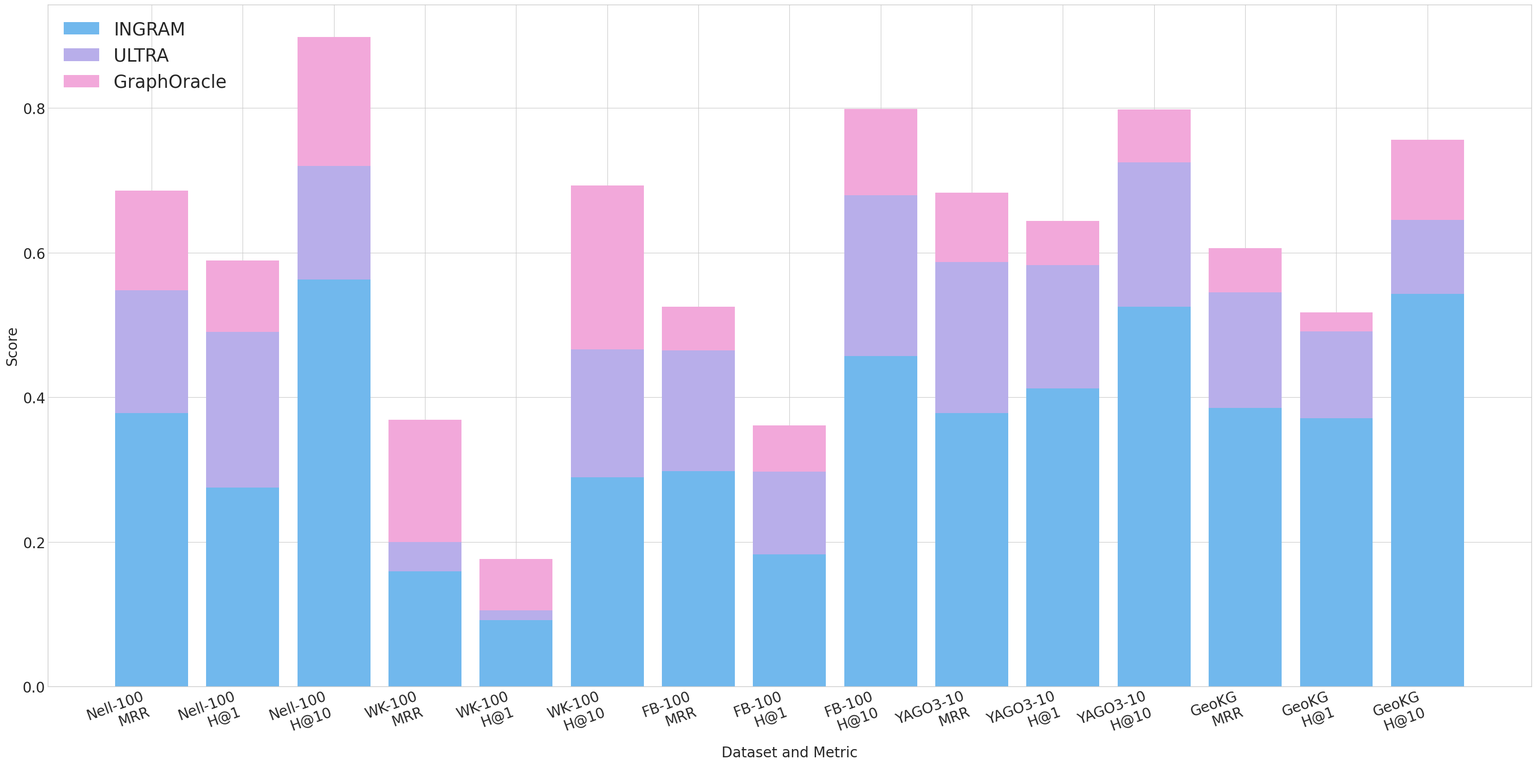

Generate this figure with matplotlib:
import numpy as np
import matplotlib.pyplot as plt

# Use seaborn whitegrid style and serif fonts
plt.style.use('seaborn-v0_8-whitegrid')
plt.rcParams.update({
    'font.family': 'serif',
    'font.serif': ['Palatino', 'Times New Roman', 'Georgia'],
})

# ==== Data preparation ====
data = {
    'Nell-100':   {'INGRAM': [0.378, 0.275, 0.563],
                   'ULTRA':  [0.548, 0.490, 0.720],
                   'GraphOracle': [0.686, 0.589, 0.898]},
    'WK-100':     {'INGRAM': [0.159, 0.092, 0.289],
                   'ULTRA':  [0.200, 0.105, 0.466],
                   'GraphOracle': [0.369, 0.176, 0.693]},
    'FB-100':     {'INGRAM': [0.298, 0.183, 0.457],
                   'ULTRA':  [0.465, 0.297, 0.679],
                   'GraphOracle': [0.525, 0.361, 0.799]},
    'YAGO3-10':   {'INGRAM': [0.378, 0.412, 0.525],
                   'ULTRA':  [0.587, 0.583, 0.725],
                   'GraphOracle': [0.683, 0.644, 0.798]},
    'GeoKG':      {'INGRAM': [0.385, 0.371, 0.543],
                   'ULTRA':  [0.545, 0.491, 0.645],
                   'GraphOracle': [0.606, 0.517, 0.756]},
}

datasets = list(data.keys())
metrics = ['MRR', 'H@1', 'H@10']

# Flatten and compute deltas
ingram_vals = []
ultra_deltas = []
oracle_deltas = []
for ds in datasets:
    ing = data[ds]['INGRAM']
    ult = data[ds]['ULTRA']
    ora = data[ds]['GraphOracle']
    for i in range(len(metrics)):
        ingram_vals.append(ing[i])
        ultra_deltas.append(ult[i] - ing[i])
        oracle_deltas.append(ora[i] - ult[i])

# X positions
x = np.arange(len(datasets) * len(metrics))
width = 0.8

# Pink palette: light, medium, deep
colors = {
    'INGRAM':      '#71b8ed',  
    'ULTRA':       '#b8aeea', 
    'GraphOracle': '#f2a8da'   
}

# ==== Plotting ====
fig, ax = plt.subplots(figsize=(30, 15))
ax.bar(x, ingram_vals, width, label='INGRAM',      color=colors['INGRAM'])
ax.bar(x, ultra_deltas, width, bottom=ingram_vals,
       label='ULTRA', color=colors['ULTRA'])
bottom_for_oracle = np.array(ingram_vals) + np.array(ultra_deltas)
ax.bar(x, oracle_deltas, width, bottom=bottom_for_oracle,
       label='GraphOracle', color=colors['GraphOracle'])

# ==== Formatting ====
xticks = [f'{ds}\n{m}' for ds in datasets for m in metrics]
ax.set_xticks(x)
ax.set_xticklabels(xticks, rotation=20, ha='right')

base = plt.rcParams['font.size']
ax.set_xlabel('Dataset and Metric', fontsize=base * 2)
ax.set_ylabel('Score',           fontsize=base * 2)
ax.tick_params(axis='x', labelsize=base * 2)
ax.tick_params(axis='y', labelsize=base * 2)

ax.legend(fontsize=base * 2.5, loc='upper left')
plt.tight_layout()
plt.savefig('different_relation_graph.pdf', dpi=300, bbox_inches='tight')
